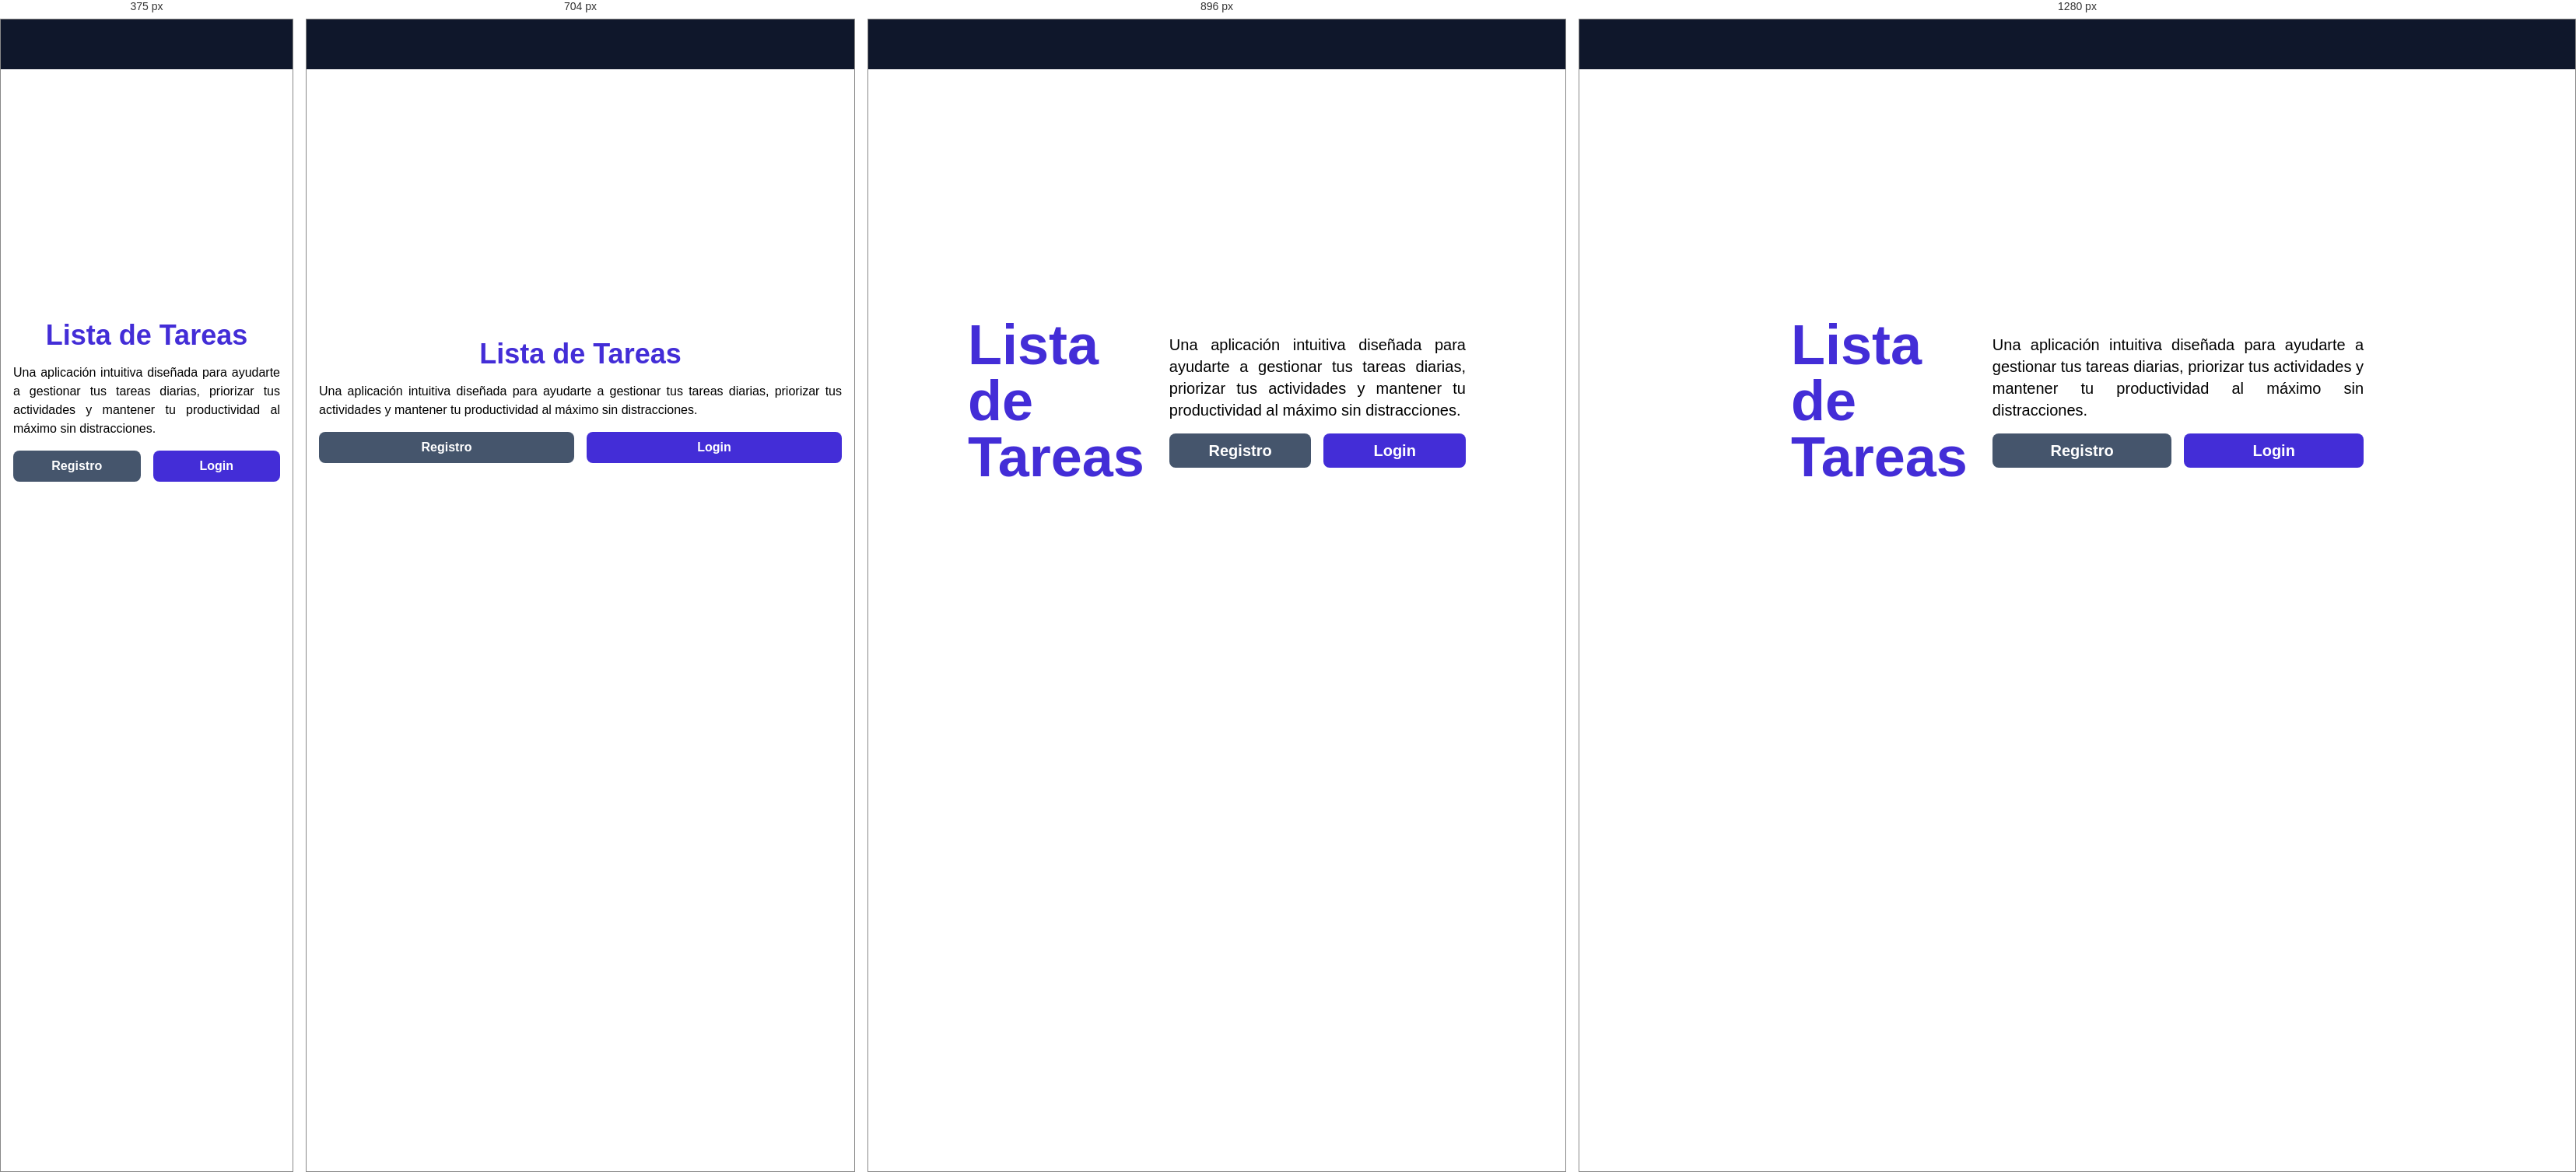
Rendered at 375 px, 704 px, 896 px and 1280 px, left to right.

<!-- file: index.html -->
<!DOCTYPE html>
<html lang="en">
<head>
    <meta charset="UTF-8">
    <meta name="viewport" content="width=device-width, initial-scale=1.0">
    <link rel="stylesheet" href="/styles/output.css"></link>
    <title>Home - Lista de Tareas</title>
</head>
<body>
    <nav id="navbar" class="fixed top-0 right-0 left-0 bg-slate-900 h-16">
    </nav>

    <div class="pt-20 flex h-screen justify-center items-center flex-col md:flex-row lg:w-3/5 md:w-9/12 mx-auto px-4 gap-4 md:gap-8">
        <h1 class="text-indigo-700 font-bold text-4xl md:text-7xl">Lista de Tareas</h1>
        <div class="flex flex-col gap-4 md:text-xl">
            <p class="text-justify ">Una aplicación intuitiva diseñada para ayudarte a gestionar tus tareas diarias, priorizar tus actividades y mantener tu productividad al máximo sin distracciones.</p>
            <div class="flex justify-around gap-4">
                <a class="font-bold text-white bg-slate-600 py-2 px-4 rounded-lg hover:bg-slate-700 w-2/4 text-center transition ease-in-out" href="/signup/">Registro</a>
                <a class="font-bold text-white bg-indigo-700 py-2 px-4 rounded-lg hover:bg-indigo-800 w-2/4 text-center transition ease-in-out" href="/login/">Login</a>
            </div>
        </div>
    </div>

    <script src="../components/nav.js"></script>
</body>
</html>

/* @media block from output.css */
@media (width >= 40rem) {
    .sm\:max-h-72 {
      max-height: calc(var(--spacing) * 72);
    }
    .sm\:flex-row {
      flex-direction: row;
    }
    .sm\:justify-start {
      justify-content: flex-start;
    }
    .sm\:gap-3 {
      gap: calc(var(--spacing) * 3);
    }
    .sm\:p-6 {
      padding: calc(var(--spacing) * 6);
    }
    .sm\:px-4 {
      padding-inline: calc(var(--spacing) * 4);
    }
    .sm\:text-3xl {
      font-size: var(--text-3xl);
      line-height: var(--tw-leading, var(--text-3xl--line-height));
    }
  }

/* @media block from output.css */
@media (width >= 48rem) {
    .md\:flex {
      display: flex;
    }
    .md\:hidden {
      display: none;
    }
    .md\:h-7 {
      height: calc(var(--spacing) * 7);
    }
    .md\:w-2\/4 {
      width: calc(2 / 4 * 100%);
    }
    .md\:w-7 {
      width: calc(var(--spacing) * 7);
    }
    .md\:w-9\/12 {
      width: calc(9 / 12 * 100%);
    }
    .md\:w-14 {
      width: calc(var(--spacing) * 14);
    }
    .md\:flex-row {
      flex-direction: row;
    }
    .md\:gap-8 {
      gap: calc(var(--spacing) * 8);
    }
    .md\:text-7xl {
      font-size: var(--text-7xl);
      line-height: var(--tw-leading, var(--text-7xl--line-height));
    }
    .md\:text-xl {
      font-size: var(--text-xl);
      line-height: var(--tw-leading, var(--text-xl--line-height));
    }
  }

/* @media block from output.css */
@media (width >= 64rem) {
    .lg\:flex {
      display: flex;
    }
    .lg\:w-2\/4 {
      width: calc(2 / 4 * 100%);
    }
    .lg\:w-3\/5 {
      width: calc(3 / 5 * 100%);
    }
  }